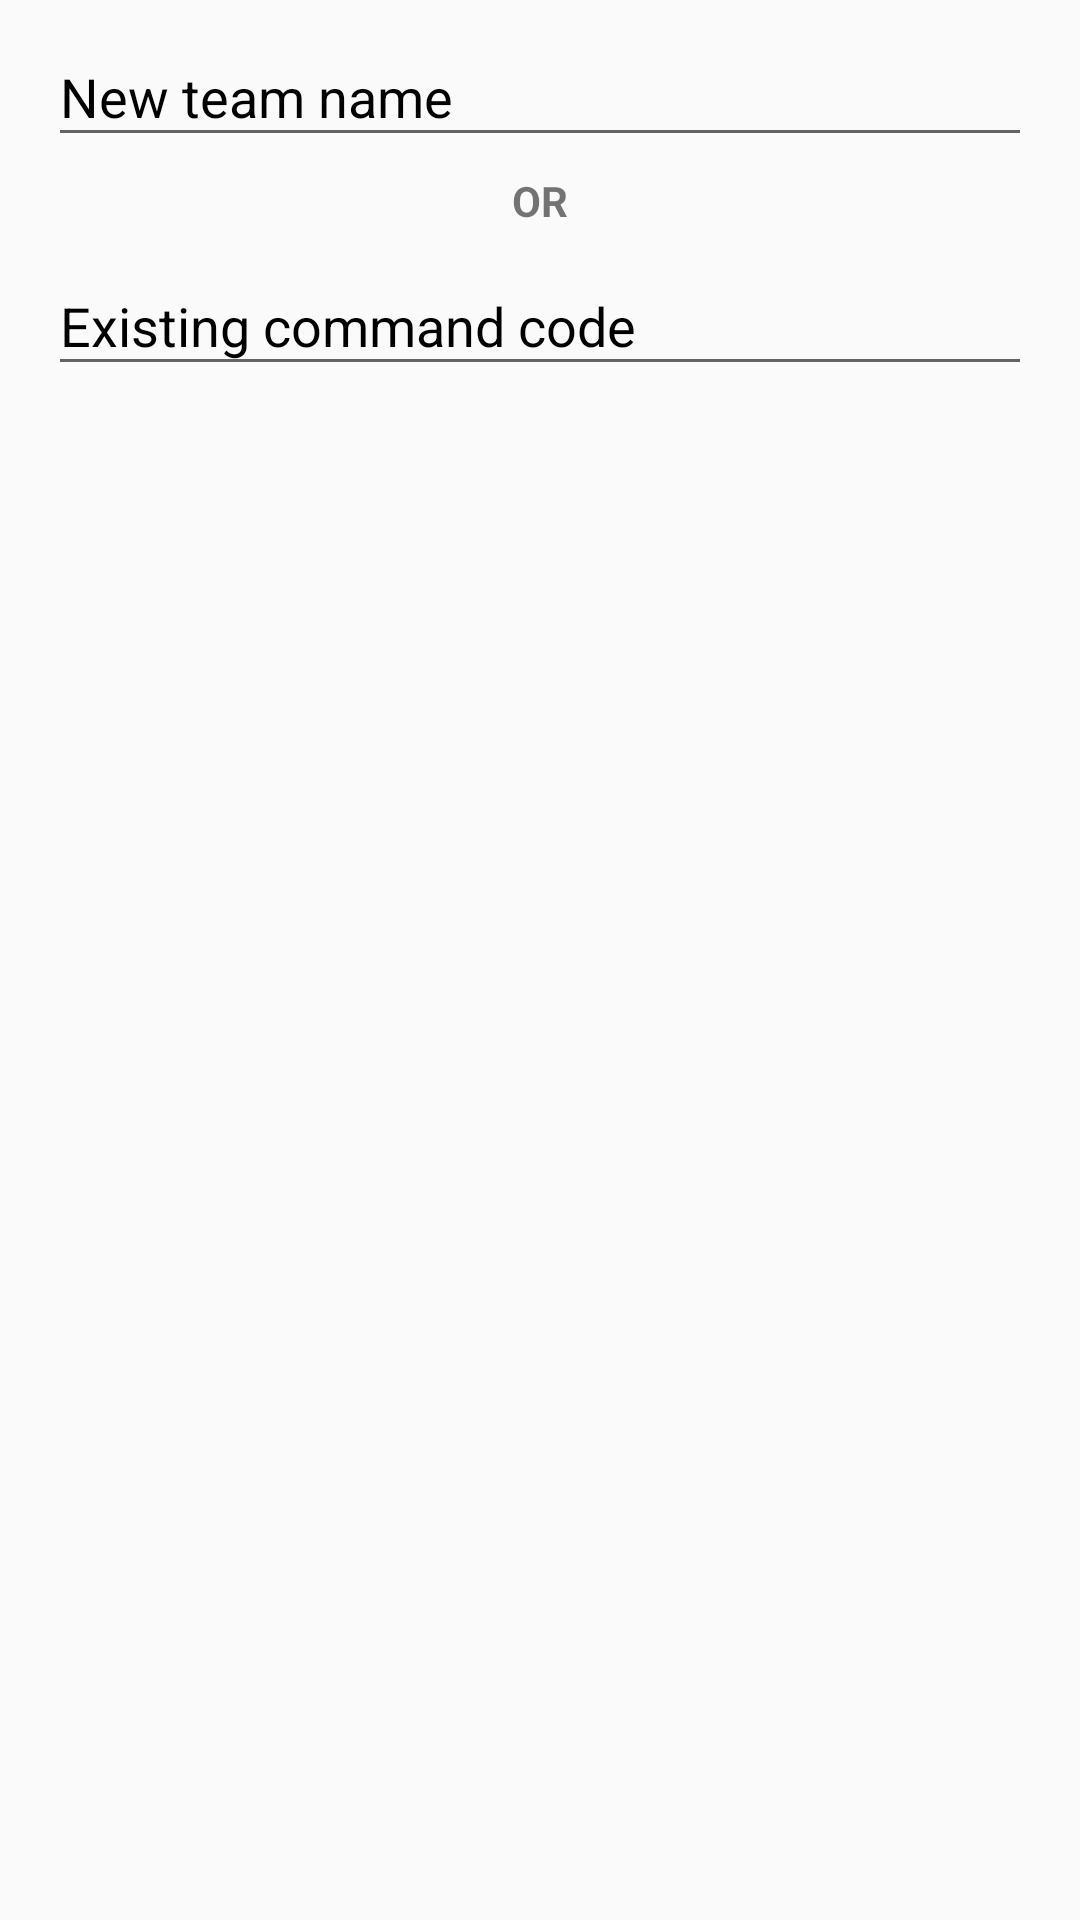

Reconstruct the res/layout file that produces this screen, plus the resources it refers to.
<!-- AndroidManifest.xml: application theme AppTheme -->
<!-- res/layout/dialog_join_to_quest.xml -->
<?xml version="1.0" encoding="utf-8"?>
<LinearLayout xmlns:android="http://schemas.android.com/apk/res/android"
    android:layout_width="match_parent"
    android:layout_height="match_parent"
    android:orientation="vertical">

    <android.support.design.widget.TextInputLayout
        android:id="@+id/til_create_new_team"
        android:layout_width="match_parent"
        android:layout_height="wrap_content"
        android:layout_marginLeft="16dp"
        android:layout_marginRight="16dp"
        android:hint="New team name"
        android:paddingBottom="5dp"
        android:textColorHint="#000000">

        <EditText
            android:id="@+id/et_create_new_team"
            android:layout_width="match_parent"
            android:layout_height="wrap_content"
            android:textColor="@android:color/black" />

    </android.support.design.widget.TextInputLayout>

    <TextView
        android:layout_width="match_parent"
        android:layout_height="wrap_content"
        android:gravity="center_horizontal"
        android:text="OR"
        android:textStyle="bold" />

    <android.support.design.widget.TextInputLayout
        android:id="@+id/til_join_to_team"
        android:layout_width="match_parent"
        android:layout_height="wrap_content"
        android:layout_marginLeft="16dp"
        android:layout_marginRight="16dp"
        android:hint="Existing command code"
        android:paddingBottom="5dp"
        android:textColorHint="#000000">

        <EditText
            android:id="@+id/et_join_to_team"
            android:layout_width="match_parent"
            android:layout_height="wrap_content"
            android:textColor="@android:color/black" />

    </android.support.design.widget.TextInputLayout>

</LinearLayout>
<!-- resources referenced by this layout -->
<resources>
  <style name="AppTheme" parent="Theme.AppCompat.Light.DarkActionBar">
          
          <item name="colorPrimary">@color/colorPrimary</item>
          <item name="colorPrimaryDark">@color/colorPrimaryDark</item>
          <item name="colorAccent">@color/colorAccent</item>
      </style>
  <color name="colorPrimary">#3F51B5</color>
  <color name="colorPrimaryDark">#303F9F</color>
  <color name="colorAccent">#FF4081</color>
</resources>
